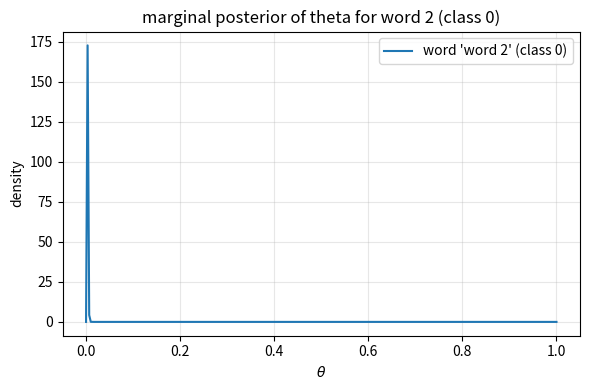

Write the Python code that produced this figure.
# ok so this is my attempt at implementing the dirichlet-multinomial model
# from scratch. i'm still figuring stuff out so the code might not be the
# most efficient but it works.
#
# basically the idea is:
# - we have documents which are just bags of words
# - each class has its own word probability vector theta
# - we put a dirichlet prior on theta (conjugate prior to multinomial)
# - then we can either:
#   1. compute the posterior over theta given data
#    - or integrate theta out for the compound likelihood
# - the compound likelihood is what we use for classification

from collections import Counter
from scipy.special import gammaln
import matplotlib.pyplot as plt
import numpy as np
import re


class dmm:
    """
    dirichlet multinomial model.
    its a full bayesian classifier not a point estimate one.
    """

    def __init__(self, alpha_prior=1.0):
        # alpha_prior is the dirichlet concentration parameter.
        # if u pass a scalar it gets broadcast to every word.
        # higher values = stronger prior belief in uniform word probs.
        self.alpha_prior = alpha_prior

        # these get filled when we call fit()
        self.classes = None
        self.class_word_counts = None
        self.class_counts = None
        self.vocab_size = None
        self.vocab = None

    # data preparation

    def build_vocab(self, documents):
        """
        takes a list of raw document strings and returns a sorted vocab list.
        pretty straightforward - collect all unique words, sort them.
        """
        vocab_set = set()
        for doc in documents:
            # get rid of punctuation and split into words
            words = re.sub(r'[,.!";:?()\-]', " ", doc).lower().split()
            for w in words:
                vocab_set.add(w)
        return sorted(vocab_set)

    def doc_to_counts(self, doc, vocab):
        """
        turn a single document into a count vector of length len(vocab).
        so position i in the output = how many times vocab[i] appears in doc.
        """
        # clean the doc same way as we did for vocab building
        words = re.sub(r'[,.!";:?()\-]', " ", doc).lower().split()
        # count how many times each word appears
        word_counts = Counter(words)
        # build the vector - 0 if word not in this doc
        result = np.array([word_counts[w] for w in vocab], dtype=int)
        return result

    def prepare_data(self, filepath, n_docs=None):
        """
        read a labelled dataset from a file.
        expected format is one doc per line: label\tdocument text

        returns X (document-term count matrix), y (labels), vocab (word list)
        """
        with open(filepath, "r") as f:
            lines = [line.strip() for line in f if line.strip()]

        if n_docs is not None:
            lines = lines[:n_docs]

        labels = []
        documents = []
        for line in lines:
            parts = line.split("\t", 1)
            if len(parts) != 2:
                # skip bad lines just in case
                continue
            labels.append(parts[0])
            documents.append(parts[1])

        # convert string labels to ints
        unique_labels = sorted(set(labels))
        # make a dict to map label string -> int
        label_map = {}
        for i, lbl in enumerate(unique_labels):
            label_map[lbl] = i
        y = np.array([label_map[lbl] for lbl in labels], dtype=int)

        # build vocab from all documents
        vocab = self.build_vocab(documents)

        # convert all documents to count matrix
        X = np.array([self.doc_to_counts(d, vocab) for d in documents], dtype=int)

        return X, y, vocab

    # core probability functions

    def log_likelihood(self, x, theta):
        """
        multinomial log likelihood.
        formula: log(N! / prod(x_v!)) + sum(x_v * log(theta_v))

        x     = word counts for one doc (vector of length V)
        theta = word probabilities (vector of length V, must sum to 1)
        """
        N = x.sum()
        # log of the multinomial coefficient: N! / (x_1! * x_2! * ... * x_V!)
        # using gammaln for numerical stability (gammaln(n+1) = log(n!))
        log_coeff = gammaln(N + 1) - gammaln(x + 1).sum()
        # the actual probability part: theta_1^x_1 * theta_2^x_2 * ...
        log_prob = (x * np.log(theta)).sum()
        return log_coeff + log_prob

    def log_prior(self, theta, alpha):
        """
        dirichlet log prior density: log Dir(theta | alpha)

        formula: log(1/B(alpha)) + sum((alpha_v - 1) * log(theta_v))
        where log(1/B(alpha)) = log(gamma(alpha_0)) - sum(log(gamma(alpha_v)))
        and alpha_0 = sum(alpha_v)

        i spent a while deriving this one lol but it makes sense now.
        B(alpha) is the multivariate beta function.
        """
        alpha_0 = alpha.sum()
        # the log normalizer: 1/B(alpha)
        log_norm = gammaln(alpha_0) - gammaln(alpha).sum()
        # the kernel: product of theta_v^(alpha_v - 1)
        log_kernel = ((alpha - 1) * np.log(theta)).sum()
        return log_norm + log_kernel

    def log_posterior(self, theta, alpha_prior, x):
        """
        dirichlet log posterior density: log Dir(theta | alpha_prior + x)

        since dirichlet is conjugate to multinomial, the posterior is just
        dirichlet with updated parameters: alpha_posterior = alpha_prior + x
        """
        alpha_posterior = alpha_prior + x
        alpha_0 = alpha_posterior.sum()
        log_norm = gammaln(alpha_0) - gammaln(alpha_posterior).sum()
        log_kernel = ((alpha_posterior - 1) * np.log(theta)).sum()
        return log_norm + log_kernel

    def posterior_predictive(self, alpha_prior, counts):
        """
        predictive probability for the next word.

        P(next word = v | data) = (alpha_v + N_v) / sum(alpha + N)

        this is literally just the posterior mean of theta_v.
        """
        alpha_post = alpha_prior + counts
        return alpha_post / alpha_post.sum()

    # compound log likelihood
    # this is the key formula for classification - we integrate
    # theta out so we dont need to pick a single theta value.

    def compound_log_likelihood(self, x, alpha_posterior):
        """
        dirichlet-multinomial compound log likelihood.

        this is what u get when u integrate theta out:

            P(x | alpha') = integral of P(x | theta) * P(theta | alpha') d_theta

        the closed form is:

            log P(x | alpha') = log_gamma(alpha'_0) - log_gamma(N + alpha'_0)
                              + sum(log_gamma(x_v + alpha'_v) - log_gamma(alpha'_v))

        no theta parameter needed! its been integrated out analytically.
        this is the magic of conjugate priors.
        """
        # total concentration
        a0 = alpha_posterior.sum()
        # total words in this document
        N = x.sum()

        # first part: gamma(alpha'_0) / gamma(N + alpha'_0)
        term1 = gammaln(a0) - gammaln(N + a0)

        # second part: product_v gamma(x_v + alpha'_v) / gamma(alpha'_v)
        term2 = gammaln(x + alpha_posterior).sum() - gammaln(alpha_posterior).sum()

        return term1 + term2

    # training - fit the model

    def fit(self, X, y):
        """
        fit the model by aggregating word counts per class.

        for each class k:
            alpha'_k = alpha_prior + sum of word counts for docs in class k

        X = (n_docs, vocab_size) count matrix
        y = (n_docs,) labels
        """
        X = np.asarray(X, dtype=int)
        y = np.asarray(y, dtype=int)

        self.classes = np.unique(y)
        self.vocab_size = X.shape[1]
        n_classes = len(self.classes)

        # allocate space for per-class aggregates
        self.class_word_counts = np.zeros((n_classes, self.vocab_size), dtype=int)
        self.class_counts = np.zeros(n_classes, dtype=int)

        # aggregate word counts for each class
        for idx, k in enumerate(self.classes):
            mask = y == k
            self.class_counts[idx] = mask.sum()
            self.class_word_counts[idx] = X[mask].sum(axis=0)

    def _get_posterior_alphas(self, class_idx):
        """
        get the posterior dirichlet parameters for a given class.
        just alpha_prior + observed word counts for that class.
        """
        if np.isscalar(self.alpha_prior):
            prior = np.full(self.vocab_size, self.alpha_prior)
        else:
            prior = np.asarray(self.alpha_prior)
        return prior + self.class_word_counts[class_idx]

    # prediction

    def predict_log_proba(self, X):
        """
        compute log P(class | doc) for each doc.
        we assume uniform class prior so we just need log P(doc | class)
        which is the compound likelihood.
        """
        X = np.asarray(X, dtype=int)
        n_docs = X.shape[0]
        n_classes = len(self.classes)

        log_probs = np.zeros((n_docs, n_classes))

        for k in range(n_classes):
            alpha_post = self._get_posterior_alphas(k)
            for i in range(n_docs):
                log_probs[i, k] = self.compound_log_likelihood(X[i], alpha_post)

        return log_probs

    def predict_proba(self, X):
        """
        normalised class probabilities using softmax.
        """
        log_p = self.predict_log_proba(X)
        # subtract max for numerical stability (stops exp from overflowing)
        log_p = log_p - log_p.max(axis=1, keepdims=True)
        p = np.exp(log_p)
        # normalise so each row sums to 1
        return p / p.sum(axis=1, keepdims=True)

    def predict(self, X):
        """
        predict the most likely class for each doc.
        just picks the class with highest posterior probability.
        """
        log_p = self.predict_log_proba(X)
        best_idx = np.argmax(log_p, axis=1)
        return self.classes[best_idx]

    # posterior analysis
    # once we've fit the model we can look at the posterior
    # distribution over theta for each class.

    def posterior_mean(self, class_idx):
        """E[theta_v] = alpha'_v / alpha'_0. gives smoothed word probs."""
        alphas = self._get_posterior_alphas(class_idx)
        return alphas / alphas.sum()

    def posterior_mode(self, class_idx):
        """
        mode of the posterior dirichlet.

        formula: (alpha'_v - 1) / (alpha'_0 - V)
        but this is only valid if all alpha'_v > 1.
        if any alpha'_v <= 1 then the mode is on the boundary
        and the formula doesnt work so we return nan.
        """
        alphas = self._get_posterior_alphas(class_idx)
        if np.all(alphas > 1):
            return (alphas - 1) / (alphas.sum() - len(alphas))
        else:
            # mode is on the boundary, cant compute interior mode
            return np.full_like(alphas, np.nan)

    def posterior_variance(self, class_idx):
        """
        variance of each theta_v under the posterior dirichlet.

        var[theta_v] = alpha'_v * (alpha'_0 - alpha'_v)
                       / (alpha'_0^2 * (alpha'_0 + 1))
        """
        alphas = self._get_posterior_alphas(class_idx)
        a0 = alphas.sum()
        return (alphas * (a0 - alphas)) / (a0**2 * (a0 + 1))

    # plotting helpers

    def plot_posterior_marginal(self, class_idx, word_idx, word="", ax=None):
        """
        plot the marginal posterior density of theta for a specific word.

        the marginal of a dirichlet is a beta distribution:
            theta_v ~ beta(alpha'_v, alpha'_0 - alpha'_v)
        """
        from scipy.stats import beta

        if ax is None:
            fig, ax = plt.subplots()

        alphas = self._get_posterior_alphas(class_idx)
        a = alphas[word_idx]
        b = alphas.sum() - a

        if word:
            label = f"word '{word}' (class {self.classes[class_idx]})"
        else:
            label = f"word {word_idx} (class {self.classes[class_idx]})"

        theta_vals = np.linspace(0, 1, 300)
        ax.plot(theta_vals, beta.pdf(theta_vals, a, b), label=label)
        ax.set_xlabel(r"$\theta$")
        ax.set_ylabel("density")
        ax.legend()
        ax.grid(True, alpha=0.3)
        return ax

    # synthetic data for testing

    @staticmethod
    def generate_synthetic_data(
        n_docs=200,
        vocab_size=10,
        n_classes=2,
        alpha_gen=0.5,
        doc_length_range=(5, 50),
        seed=42,
    ):
        """
        generate synthetic documents from a true dirichlet-multinomial process.

        for each class:
            1. draw true theta ~ dirichlet(alpha_gen, alpha_gen, ...)
            2. for each doc, draw length uniformly
            3. draw word counts ~ multinomial(length, theta)

        returns X (counts), y (labels), and the true theta values
        """
        rng = np.random.default_rng(seed)

        # draw true word probs for each class from dirichlet
        true_theta = rng.dirichlet(np.full(vocab_size, alpha_gen), size=n_classes)

        docs = []
        labels = []
        n_per_class = n_docs // n_classes

        for c in range(n_classes):
            lengths = rng.integers(
                doc_length_range[0], doc_length_range[1] + 1, size=n_per_class
            )
            for L in lengths:
                counts = rng.multinomial(L, true_theta[c])
                docs.append(counts)
                labels.append(c)

        return np.array(docs), np.array(labels), true_theta


#  demo / test code

if __name__ == "__main__":
    # testing with synthetic data
    print("-" * 60)
    print("DEMO 1: synthetic data test")
    print("-" * 60)

    # generate data with 8 words, 2 classes
    X, y, true_theta = dmm.generate_synthetic_data(
        n_docs=200, vocab_size=8, n_classes=2, alpha_gen=0.5, doc_length_range=(5, 40)
    )

    # split into train and test (80/20)
    rng = np.random.default_rng(123)
    idx = rng.permutation(len(X))
    split = int(0.8 * len(X))
    X_train = X[idx[:split]]
    y_train = y[idx[:split]]
    X_test = X[idx[split:]]
    y_test = y[idx[split:]]

    print(f"training set size: {len(X_train)}")
    print(f"test set size:     {len(X_test)}")
    print()

    # fit model
    model = dmm(alpha_prior=1.0)
    model.fit(X_train, y_train)

    # test accuracy
    y_pred = model.predict(X_test)
    error = np.mean(y_pred != y_test)
    print(f"test error rate: {error:.3f}  (random chance = 0.50)")
    print()

    # compare true theta vs posterior mean for class 0
    print("class 0: true theta vs posterior mean:")
    print(f"{'word':>5}  {'true':>8}  {'mean':>8}  {'var':>8}")
    m = model.posterior_mean(0)
    v = model.posterior_variance(0)
    for w in range(true_theta.shape[1]):
        print(f"{w:>5d}  {true_theta[0, w]:>8.4f}  {m[w]:>8.4f}  {v[w]:>8.6f}")

    print()

    # posterior marginal plot
    print("-" * 60)
    print("DEMO 2: posterior marginal plot")
    print("-" * 60)

    fig, ax = plt.subplots(figsize=(6, 4))
    model.plot_posterior_marginal(0, 2, word="word 2", ax=ax)
    ax.set_title("marginal posterior of theta for word 2 (class 0)")
    plt.tight_layout()
    plt.show()

    # posterior predictive
    print()
    print("=" * 60)
    print("DEMO 3: posterior predictive (next word)")
    print("=" * 60)

    pred = model.posterior_predictive(
        alpha_prior=np.ones(model.vocab_size),
        counts=model.class_word_counts[0],
    )

    # show top 5 most probable next words
    top_idx = np.argsort(pred)[-5:][::-1]
    print("top 5 next-word probs for class 0:")
    for i in top_idx:
        print(f"word {i}: {pred[i]:.4f}")

    print()
    print("done!")
